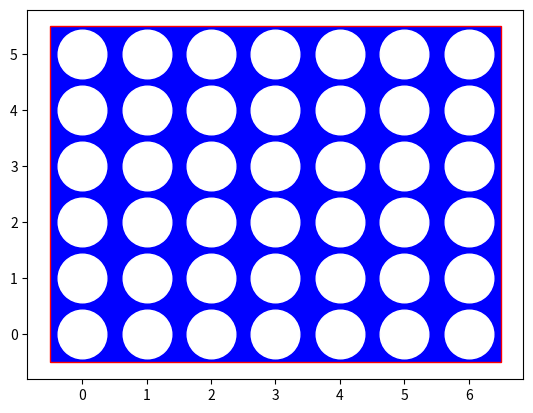

Recreate this plot in Python.
import random
import math
import matplotlib
import matplotlib.pyplot as plt
import collections
import sys
import time


# Bitboard representation: first player stones, second player stones,
# side to move (0 or 1)
Position = collections.namedtuple("Position", ["p0", "p1", "stm"])


def _all_winning():
    """Winning bitboards (four consecutive positions). """
    b = 15
    for r in range(6):
        for c in range(4):
            yield b << (c + 7 * r)
    b = 1 | (1 << 7) | (1 << 14) | (1 << 21)
    for r in range(3):
        for c in range(7):
            yield b << (c + 7 * r)
    b = 1 | (1 << 8) | (1 << 16) | (1 << 24)
    for r in range(3):
        for c in range(4):
            yield b << (c + 7 * r)
    b = (1 << 3) | (1 << 9) | (1 << 15) | (1 << 21)
    for r in range(3):
        for c in range(4):
            yield b << (c + 7 * r)


WINNING = list(_all_winning())
FULL = (1 << 42) - 1


def make_move(pos, c):
    """Return the position pos after move c."""
    occ = pos[0] | pos[1]
    prev = None
    for i in range(35 + c, -1, -7):
        b = 1 << i
        if occ & b:
            break
        prev = b
    if prev is None:
        raise ValueError("Invalid move")
    if pos.stm == 0:
        return Position(pos[0] | prev, pos[1], 1)
    else:
        return Position(pos[0], pos[1] | prev, 0)


def full(pos):
    """Tell if the board is full."""
    return ((pos[0] | pos[1]) == FULL)


def won(pos):
    """Tell if last move was a win."""
    p = pos[1 - pos.stm]
    return any(p & c == c for c in WINNING)


def valid_moves(pos):
    """Return the list of valid moves in pos."""
    occ = pos[0] | pos[1]
    b = 1 << 35
    return [c for c in range(7) if not (occ & (b << c))]


def pos_to_coordinates(pos):
    """Used to draw the position."""
    xs = set((k // 7, k % 7) for k in range(42) if (1 << k) & pos[0])
    os = set((k // 7, k % 7) for k in range(42) if (1 << k) & pos[1])
    return xs, os


def draw_pos(pos):
    """Graphically draw the position."""
    xs, os = pos_to_coordinates(pos)
    plt.clf()
    rect = matplotlib.patches.Rectangle((-0.5,-0.5), 7 , 6,linewidth=1,edgecolor='r',facecolor='b')
    plt.gca().add_patch(rect)
    es = [(r, c) for r in range(6) for c in range(7)]
    plt.plot([p[1] for p in es], [p[0] for p in es], "w.", ms=70)
    plt.plot([p[1] for p in xs], [p[0] for p in xs], "r.", ms=70)
    plt.plot([p[1] for p in os], [p[0] for p in os], "y.", ms=70)
    choice = None
    def onclick(event):
        if event.button == 1:
            move = int(event.xdata + 0.5)
            if move in valid_moves(pos):
                nonlocal choice
                choice = move
                plt.close()
    cid = plt.gcf().canvas.mpl_connect('button_press_event', onclick)
    plt.show()
    return choice


class Node:
    """A node in the MCTS search tree."""
    def __init__(self, pos, parent):
        """New node for the given position and parent node."""
        self.pos = pos
        self.parent = parent
        self.visits = 0
        self.total = 0
        if won(pos) or full(pos):
            self.children = {}
        else:
            self.children = {m: None for m in valid_moves(pos)}

    def terminal(self):
        """True if the game is over (win or draw)."""
        return not self.children

    def expandable(self):
        """True if any child node is unexplored."""
        return any(n is None for n in self.children.values())

    def expand(self):
        """Expand one child node."""
        m = random.choice([k for k, v in self.children.items() if v is None])
        newpos = make_move(self.pos, m)
        self.children[m] = Node(newpos, self)
        return self.children[m]

    def score(self):
        """Average score."""
        return self.total / max(1, self.visits)

    def ucb1(self):
        """Exploration criterion."""
        if self.visits == 0:
            return float("inf")
        exploration = 2 * math.sqrt(math.log(self.parent.visits) / self.visits)
        # ucb1 will be invoked at the parent level to choose the next
        # move, so the score needs to be inverted because good for
        # child ==> bad for parent.
        exploitation = 1 - self.score()
        return exploitation + exploration

    def choose_child(self):
        """Select the child to visit."""
        return max(self.children.values(), key=Node.ucb1)

    def backprop(self, value):
        """Propagate back the score obtained."""
        cur = self
        while cur is not None:
            cur.visits += 1
            cur.total += value
            cur = cur.parent
            # In two-player zero-sum games, the value for the parent
            # is the opposite of that for the child
            value = 1 - value


class Tree:
    """MCTS search tree."""
    def __init__(self, pos=Position(0, 0, 0)):
        self.root = Node(pos, None)

    def eval_moves(self):
        """Return a dict of move/score pairs for the root position."""
        return {k: 1 - v.score() for (k, v) in self.root.children.items()}

    def search_step(self):
        """A single MCTS search step."""
        # 1) Select the node to expand.
        cur = self.root
        while not cur.expandable():
            if cur.terminal():
                if won(cur.pos):
                    # Game lost.
                    cur.backprop(0)
                else:
                    # Game drawn.
                    cur.backprop(0.5)
                return
            cur = cur.choose_child()
        # 2) Create the new node.
        newnode = cur.expand()
        # 3) Perform a simulation.
        v = self.rollout(newnode)
        # 4) Propagate the result of the simulation.
        newnode.backprop(v)

    def rollout(self, node):
        """Make a random simulation from the given position."""
        pos = node.pos
        v = 0
        while True:
            if won(pos):
                # Game lost.
                return v
            elif full(pos):
                # Game drawn.
                return 0.5
            m = random.choice(valid_moves(pos))
            pos = make_move(pos, m)
            v = 1 - v

    def dump(self, file, node=None, moves=[], maxlevel=5):
        """Write to file a representation of the search tree."""
        if len(moves) == maxlevel:
            return
        if not moves:
            node = self.root
        prefix = " ".join(map(str, moves))
        if node is None:
            print(prefix, "...", "?", file=file)
            return
        val = (float("nan") if node.visits == 0 else node.total / node.visits)
        print(prefix, "...", node.visits, val, file=file)
        for m, c in node.children.items():
            self.dump(file, node=c, moves=moves + [m])

    def search(self, steps):
        """Perform the given number of search steps."""
        for _ in range(steps):
            self.search_step()

    def make_move(self, m):
        """Move down the root by one position."""
        assert m in self.root.children
        child = self.root.children[m]
        if child is None:
            child = Node(make_move(self.root.pos, m), None)
        else:
            child.parent = None
        self.root = child


def play_humans():
    pos = Position(0, 0, 0)
    while True:
        print(pos)
        m = draw_pos(pos)
        if m is None:
            break
        pos = make_move(pos, m)
        if won(pos) or full(pos):
            break


def play_tree(seconds, player):
    tree = Tree()
    if player == 1:
        tree.make_move(3)
    while True:
        m = draw_pos(tree.root.pos)
        if m is None:
            break
        tree.make_move(m)
        if won(tree.root.pos):
            print("You won!")
            break
        if full(tree.root.pos):
            print("Draw.")
            break
        start_time = cur_time = time.time()
        while cur_time - start_time < seconds:
            tree.search_step()
            cur_time = time.time()
        evals = tree.eval_moves()
        evals = sorted(evals.items(), key=lambda x: -x[1])
        print()
        for k, v in evals:
            print(f"Move {k}:  score {v:.2f}")
        tree.make_move(evals[0][0])
        if won(tree.root.pos):
            print("You lost!")
            break
        if full(tree.root.pos):
            print("Draw.")
            break


if __name__ == "__main__":
    # play_humans()
    seconds = float(sys.argv[1] if len(sys.argv) > 1 else 1.0)
    color = (sys.argv[2] if len(sys.argv) > 2 else random.choice(["red", "yellow"]))
    player = {"red": 0, "yellow": 1}[color]
    play_tree(seconds, player)
    # tree = Tree()
    # v = tree.rollout(tree.root)
    # search_move(Position(67118124, 661584, 0))
